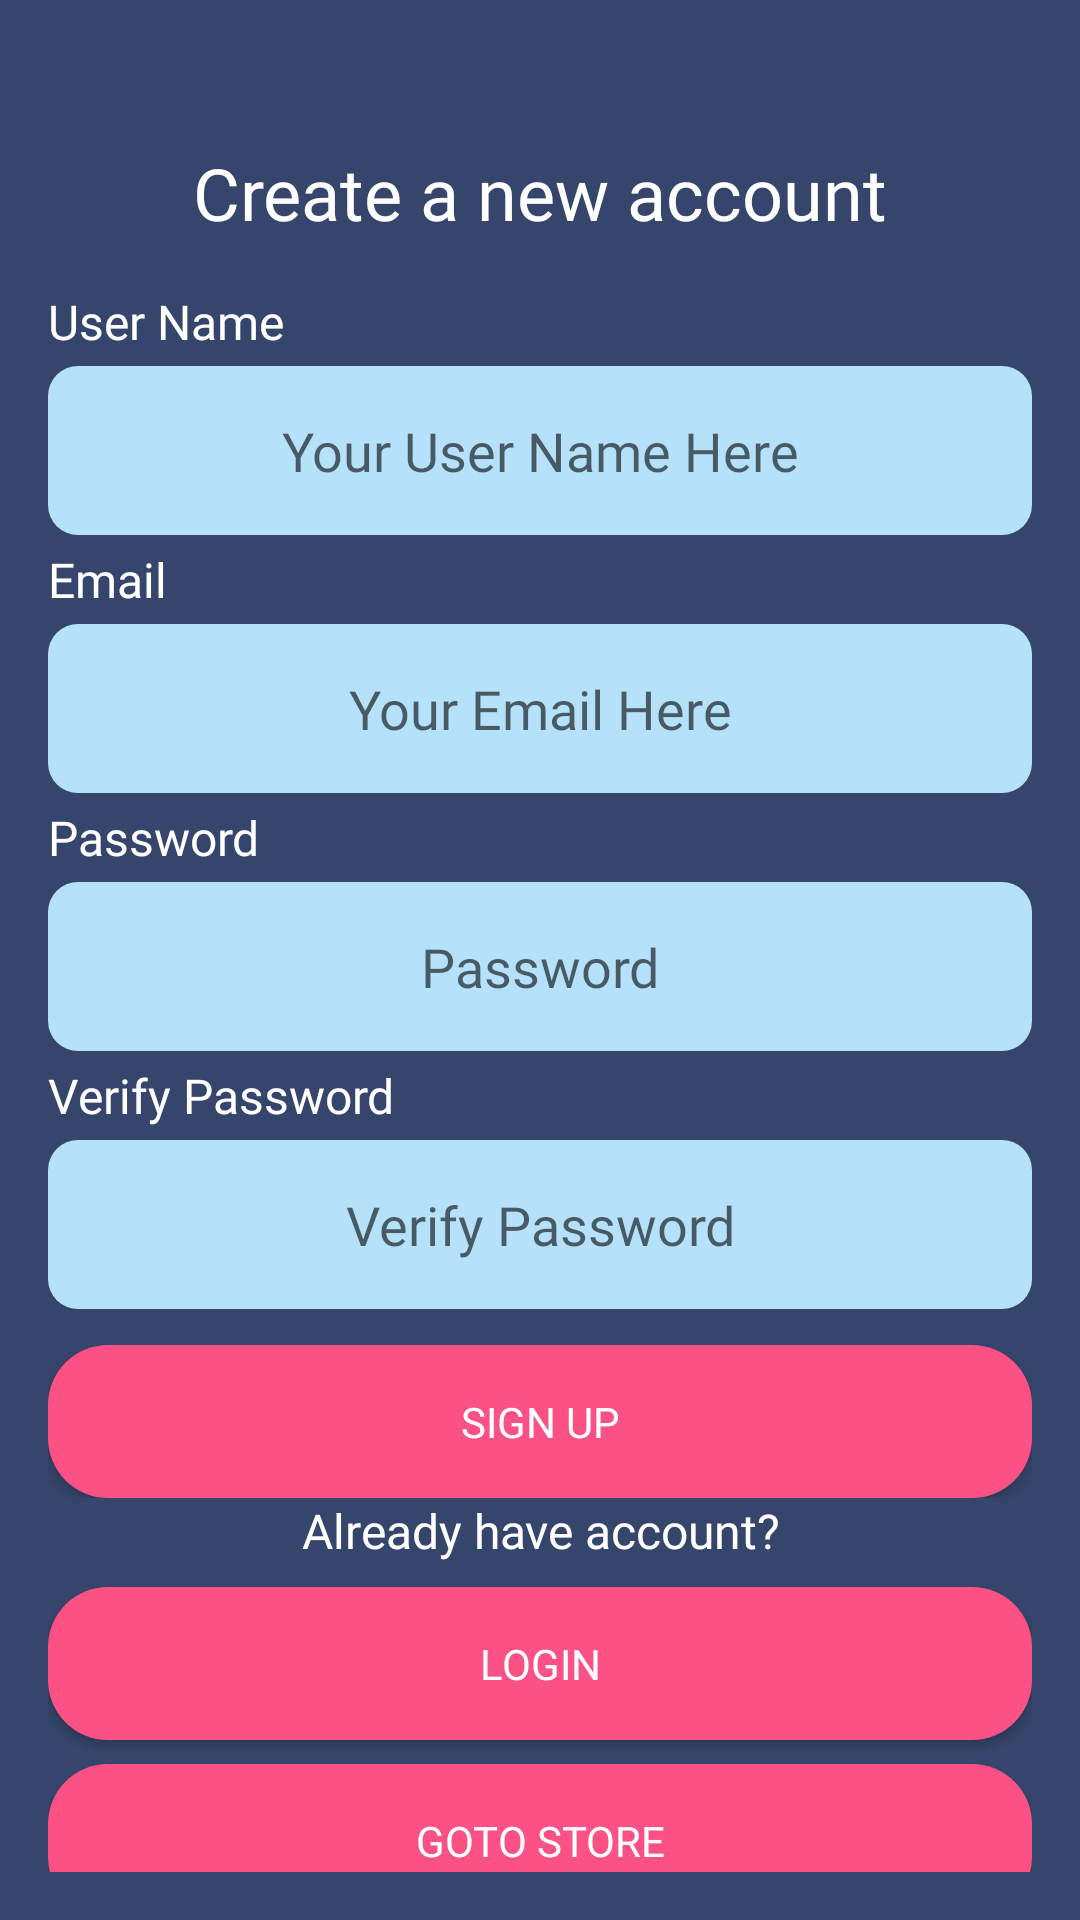

Layout XML and referenced resources for this Android screen:
<!-- AndroidManifest.xml: application theme Theme.EssStore -->
<!-- res/layout/activity_signup.xml -->
<?xml version="1.0" encoding="utf-8"?>
<ScrollView xmlns:android="http://schemas.android.com/apk/res/android"
    xmlns:tools="http://schemas.android.com/tools"
    android:layout_width="match_parent"
    android:layout_height="match_parent"
    android:background="@color/primary_color"
    android:orientation="vertical"
    android:padding="16dp"
    android:scrollbars="none"
    tools:context=".view.Signup">

    <LinearLayout
        android:layout_width="match_parent"
        android:layout_height="match_parent"
        android:orientation="vertical">

        <ImageView
            android:id="@+id/btn_signup_screen_back"
            android:layout_width="wrap_content"
            android:layout_height="wrap_content"
            android:src="@drawable/icon_back"
            android:clickable="true"/>

        <TextView
            android:layout_marginTop="32dp"
            android:layout_width="match_parent"
            android:layout_height="wrap_content"
            android:layout_gravity="center"
            android:gravity="center"
            android:fontFamily="@font/montserrat_bold"
            android:textSize="24sp"
            android:text="Create a new account"
            android:textColor="@color/white"/>

        <LinearLayout
            android:layout_width="match_parent"
            android:layout_height="match_parent"
            android:layout_marginTop="16dp"
            android:orientation="vertical">
            
            <TextView
                android:layout_width="match_parent"
                android:layout_height="wrap_content"
                android:text="User Name"
                android:textSize="16sp"
                android:fontFamily="@font/montserrat_bold"
                android:textColor="@color/white"/>

            <EditText
                android:id="@+id/et_profile_screen_user_name"
                android:layout_width="match_parent"
                android:layout_height="wrap_content"
                android:hint="Your User Name Here"
                android:gravity="center"
                android:layout_marginTop="4dp"
                android:fontFamily="@font/montserrat"
                android:layout_marginBottom="4dp"
                android:padding="16dp"
                android:background="@drawable/bg_edit_text"/>

            
            <TextView
                android:layout_width="match_parent"
                android:layout_height="wrap_content"
                android:text="Email"
                android:textSize="16sp"
                android:fontFamily="@font/montserrat_bold"
                android:textColor="@color/white"/>

            <EditText
                android:id="@+id/et_profile_screen_email"
                android:layout_width="match_parent"
                android:layout_height="wrap_content"
                android:hint="Your Email Here"
                android:gravity="center"
                android:layout_marginTop="4dp"
                android:fontFamily="@font/montserrat"
                android:layout_marginBottom="4dp"
                android:padding="16dp"
                android:background="@drawable/bg_edit_text"/>











































            
            <TextView
                android:layout_width="match_parent"
                android:layout_height="wrap_content"
                android:text="Password"
                android:textSize="16sp"
                android:fontFamily="@font/montserrat_bold"
                android:textColor="@color/white"/>

            <EditText
                android:id="@+id/et_profile_screen_password"
                android:layout_width="match_parent"
                android:layout_height="wrap_content"
                android:hint="Password"
                android:inputType="textPassword"
                android:gravity="center"
                android:layout_marginTop="4dp"
                android:fontFamily="@font/montserrat"
                android:layout_marginBottom="4dp"
                android:padding="16dp"
                android:background="@drawable/bg_edit_text"/>

            
            <TextView
                android:layout_width="match_parent"
                android:layout_height="wrap_content"
                android:text="Verify Password"
                android:textSize="16sp"
                android:fontFamily="@font/montserrat_bold"
                android:textColor="@color/white"/>

            <EditText
                android:id="@+id/et_profile_screen_verify_password"
                android:layout_width="match_parent"
                android:layout_height="wrap_content"
                android:hint="Verify Password"
                android:inputType="textPassword"
                android:gravity="center"
                android:layout_marginTop="4dp"
                android:fontFamily="@font/montserrat"
                android:layout_marginBottom="4dp"
                android:padding="16dp"
                android:background="@drawable/bg_edit_text"/>

            <androidx.appcompat.widget.AppCompatButton
                android:id="@+id/btn_signup_screen_signup"
                android:layout_marginTop="8dp"
                android:layout_width="match_parent"
                android:layout_height="wrap_content"
                android:textColor="@color/white"
                android:fontFamily="@font/montserrat"
                android:padding="16dp"
                android:text="Sign up"
                android:background="@drawable/bg_button_ripple_effect"/>

        </LinearLayout>

        <TextView
            android:layout_gravity="center"
            android:gravity="center"
            android:layout_width="match_parent"
            android:layout_height="wrap_content"
            android:text="Already have account?"
            android:textSize="16sp"
            android:fontFamily="@font/montserrat"
            android:textColor="@color/white"/>

        <androidx.appcompat.widget.AppCompatButton
            android:id="@+id/btn_signup_screen_login"
            android:layout_marginTop="8dp"
            android:layout_width="match_parent"
            android:layout_height="wrap_content"
            android:textColor="@color/white"
            android:fontFamily="@font/montserrat"
            android:padding="16dp"
            android:text="Login"
            android:background="@drawable/bg_button_ripple_effect"/>

        <androidx.appcompat.widget.AppCompatButton
            android:id="@+id/btn_signup_screen_home"
            android:layout_marginTop="8dp"
            android:layout_width="match_parent"
            android:layout_height="wrap_content"
            android:textColor="@color/white"
            android:fontFamily="@font/montserrat"
            android:padding="16dp"
            android:text="GOTO STORE"
            android:background="@drawable/bg_button_ripple_effect"/>

    </LinearLayout>

</ScrollView>
<!-- resources referenced by this layout -->
<resources>
  <color name="primary_color">#36456b</color>
  <color name="white">#FFFFFFFF</color>
  <!-- drawable bg_button_ripple_effect (drawable) -->
  <?xml version="1.0" encoding="utf-8"?>
  <ripple xmlns:android="http://schemas.android.com/apk/res/android"
      android:color="@color/primary_color">
      <item android:id="@android:id/mask">
          <shape android:shape="rectangle">
              <solid android:color="@color/white" />
              <corners android:radius="20dp" />
          </shape>
      </item>
  
      <item android:id="@android:id/background">
          <shape android:shape="rectangle">
              <gradient
                  android:angle="90"
                  android:endColor="@color/secondary_color"
                  android:startColor="@color/secondary_color"
                  android:type="linear" />
              <corners android:radius="20dp" />
          </shape>
      </item>
  </ripple>
  <!-- drawable bg_edit_text (drawable) -->
  <?xml version="1.0" encoding="utf-8"?>
  <shape xmlns:android="http://schemas.android.com/apk/res/android">
      <solid android:color="@color/primary_color_accent"/>
      <corners android:radius="10dp"/>
  </shape>
  <style name="Theme.EssStore" parent="Theme.MaterialComponents.DayNight.NoActionBar">
          
          <item name="colorPrimary">@color/primary_color</item>
          <item name="colorPrimaryVariant">@color/primary_color_accent</item>
          <item name="colorOnPrimary">@color/white</item>
          
          <item name="colorSecondary">@color/secondary_color</item>
          <item name="colorSecondaryVariant">@color/secondary_color_accent</item>
          <item name="colorOnSecondary">@color/black</item>
          
          <item name="android:statusBarColor" tools:targetApi="l">?attr/colorPrimary</item>
          
      </style>
  <color name="secondary_color">#fc5185</color>
  <color name="primary_color_accent">#b5e2fa</color>
  <color name="secondary_color_accent">#f5f5f5</color>
  <color name="black">#FF000000</color>
</resources>
